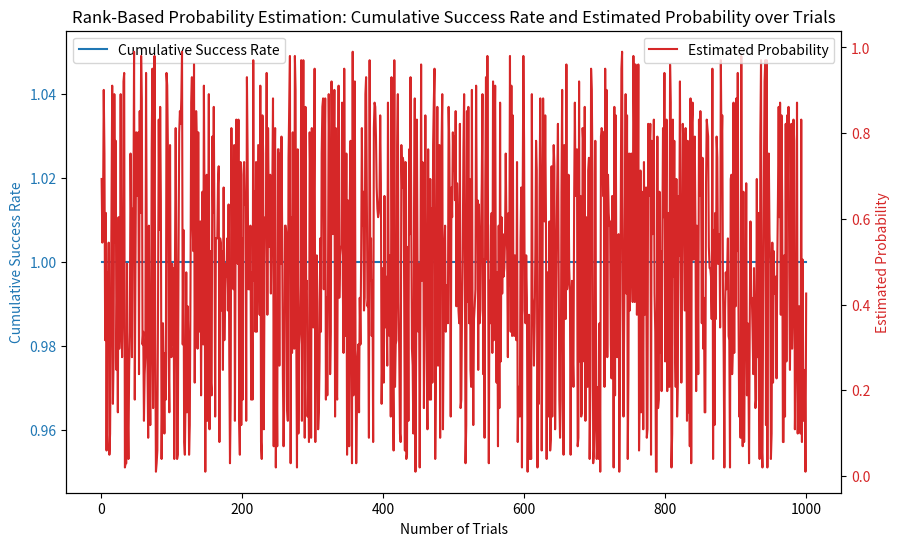

The matplotlib source for this figure:
import numpy as np
import matplotlib.pyplot as plt

np.random.seed(42)  # Set seed for reproducibility

def rank_based_simulation(n):
    numbers = np.random.rand(n)
    ranks = np.argsort(numbers)
    rank_probabilities = {rank: (rank + 1) / (n + 1) for rank in range(n)}

    selected_number = max(numbers)
    selected_rank = ranks[-1]

    estimated_probability = rank_probabilities[selected_rank]

    return selected_number == max(numbers), estimated_probability

def run_rank_based_simulation(n, num_simulations):
    success_rates = []
    estimated_probabilities = []

    for _ in range(num_simulations):
        success, estimated_probability = rank_based_simulation(n)
        success_rates.append(success)
        estimated_probabilities.append(estimated_probability)

    cumulative_success_rates = np.cumsum(success_rates) / np.arange(1, num_simulations + 1)

    return cumulative_success_rates, estimated_probabilities

# Simulation parameters
n = 100  # Number of Papers
num_simulations = 1000  # Number of simulations

# Run rank-based simulation
cumulative_success_rates, estimated_probabilities = run_rank_based_simulation(n, num_simulations)

# Plotting the results
fig, ax1 = plt.subplots(figsize=(10, 6))

ax1.set_xlabel('Number of Trials')
ax1.set_ylabel('Cumulative Success Rate', color='tab:blue')
ax1.plot(np.arange(1, num_simulations + 1), cumulative_success_rates, color='tab:blue', label='Cumulative Success Rate')
ax1.tick_params(axis='y', labelcolor='tab:blue')
ax1.legend(loc='upper left')

ax2 = ax1.twinx()
ax2.set_ylabel('Estimated Probability', color='tab:red')
ax2.plot(np.arange(1, num_simulations + 1), estimated_probabilities, color='tab:red', label='Estimated Probability')
ax2.tick_params(axis='y', labelcolor='tab:red')
ax2.legend(loc='upper right')

plt.title('Rank-Based Probability Estimation: Cumulative Success Rate and Estimated Probability over Trials')
plt.show()
